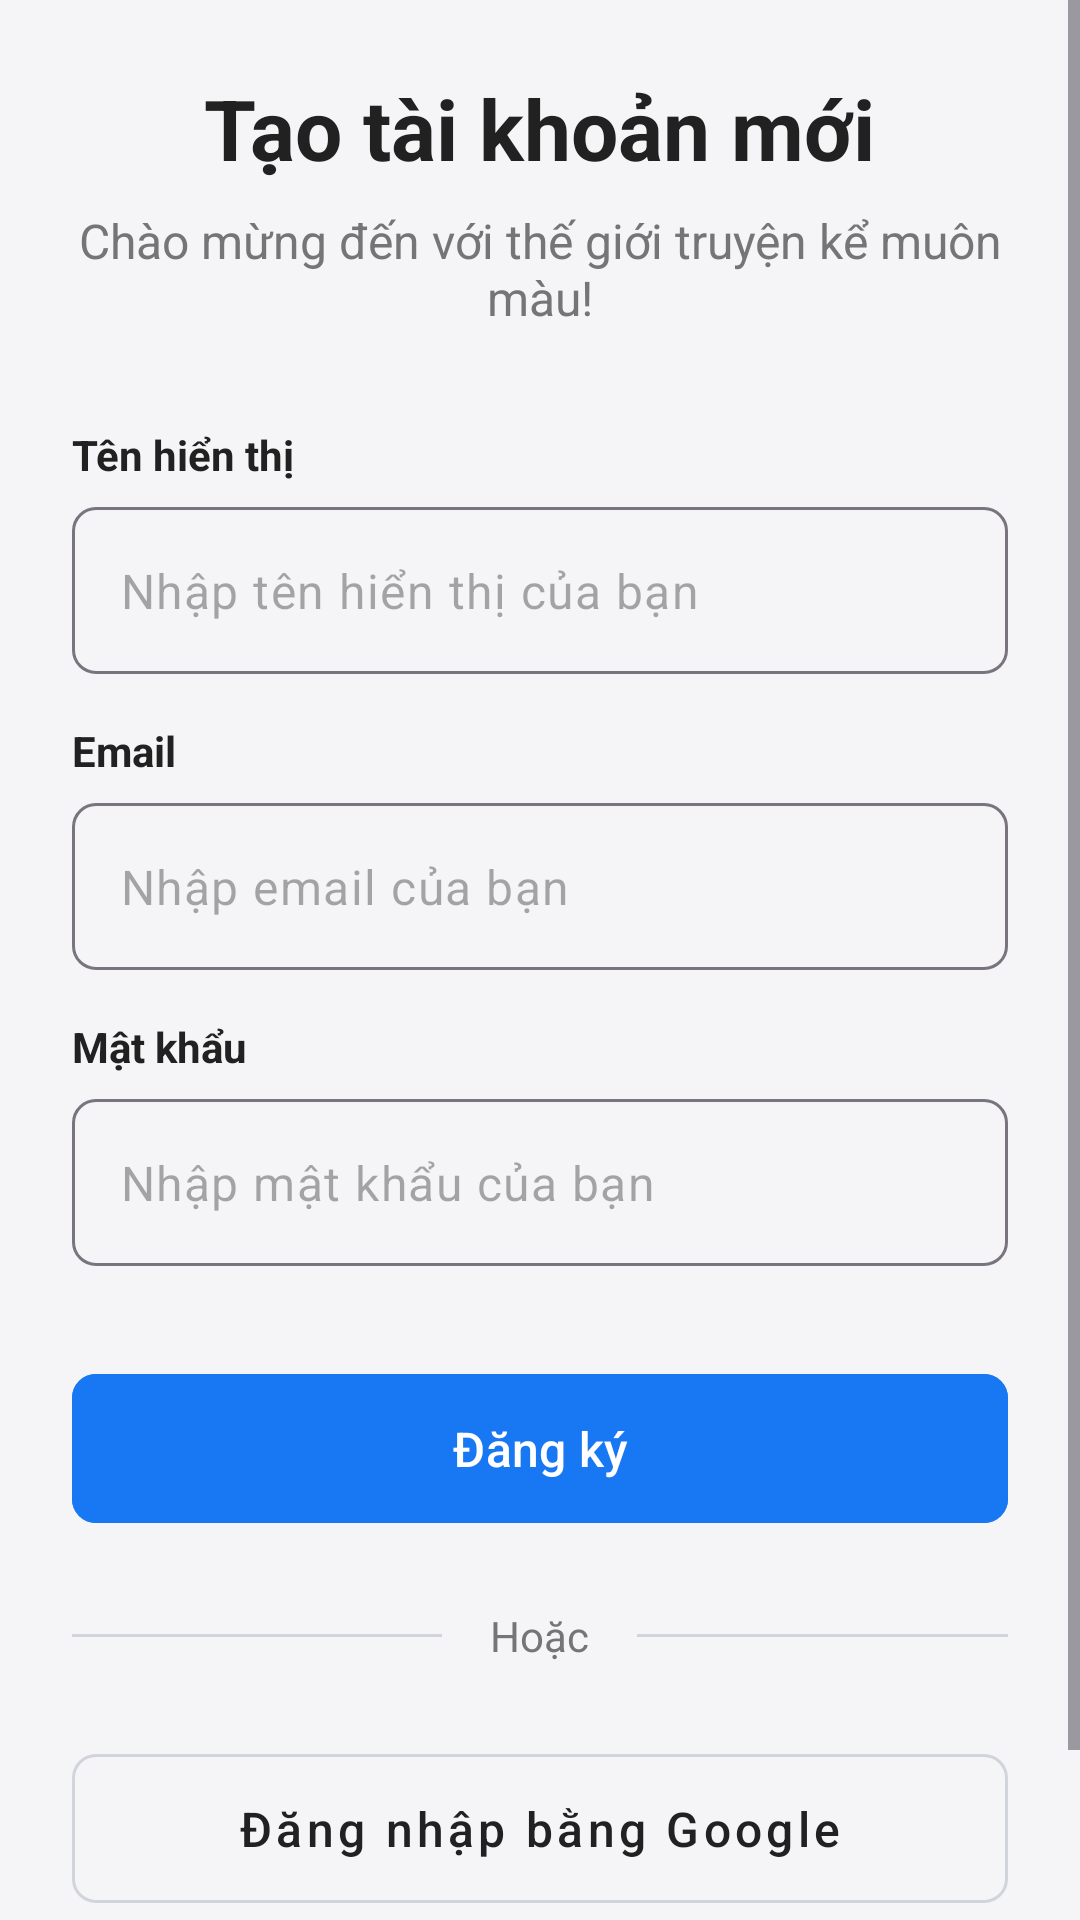

Layout XML and referenced resources for this Android screen:
<!-- AndroidManifest.xml: application theme Theme.Truyenchu -->
<!-- res/layout/activity_signup.xml -->
<?xml version="1.0" encoding="utf-8"?>
<ScrollView xmlns:android="http://schemas.android.com/apk/res/android"
    xmlns:app="http://schemas.android.com/apk/res-auto"
    xmlns:tools="http://schemas.android.com/tools"
    android:layout_width="match_parent"
    android:layout_height="match_parent"
    android:background="@color/screen_background"
    android:fillViewport="true"
    tools:context=".activity.SignupActivity">

    <LinearLayout
        android:layout_width="match_parent"
        android:layout_height="wrap_content"
        android:orientation="vertical"
        android:padding="24dp">

        <TextView
            android:layout_width="wrap_content"
            android:layout_height="wrap_content"
            android:layout_gravity="center"
            android:text="Tạo tài khoản mới"
            android:textColor="@color/text_primary"
            android:textSize="28sp"
            android:textStyle="bold" />

        <TextView
            android:layout_width="wrap_content"
            android:layout_height="wrap_content"
            android:layout_gravity="center"
            android:layout_marginTop="8dp"
            android:text="Chào mừng đến với thế giới truyện kể muôn màu!"
            android:textAlignment="center"
            android:textColor="@color/text_secondary"
            android:textSize="16sp" />

        <TextView
            android:layout_width="wrap_content"
            android:layout_height="wrap_content"
            android:layout_marginTop="32dp"
            android:text="Tên hiển thị"
            android:textColor="@color/text_primary"
            android:textSize="14sp"
            android:textStyle="bold" />

        <com.google.android.material.textfield.TextInputLayout
            android:layout_width="match_parent"
            android:layout_height="wrap_content"
            android:layout_marginTop="8dp"
            app:boxCornerRadiusBottomEnd="8dp"
            app:boxCornerRadiusBottomStart="8dp"
            app:boxCornerRadiusTopEnd="8dp"
            app:boxCornerRadiusTopStart="8dp"
            app:hintEnabled="false">

            <com.google.android.material.textfield.TextInputEditText
                android:id="@+id/editDisplayName"
                android:layout_width="match_parent"
                android:layout_height="wrap_content"
                android:hint="Nhập tên hiển thị của bạn"
                android:inputType="textPersonName" />
        </com.google.android.material.textfield.TextInputLayout>

        <TextView
            android:layout_width="wrap_content"
            android:layout_height="wrap_content"
            android:layout_marginTop="16dp"
            android:text="Email"
            android:textColor="@color/text_primary"
            android:textSize="14sp"
            android:textStyle="bold" />

        <com.google.android.material.textfield.TextInputLayout
            android:layout_width="match_parent"
            android:layout_height="wrap_content"
            android:layout_marginTop="8dp"
            app:boxCornerRadiusBottomEnd="8dp"
            app:boxCornerRadiusBottomStart="8dp"
            app:boxCornerRadiusTopEnd="8dp"
            app:boxCornerRadiusTopStart="8dp"
            app:hintEnabled="false">

            <com.google.android.material.textfield.TextInputEditText
                android:id="@+id/editEmail"
                android:layout_width="match_parent"
                android:layout_height="wrap_content"
                android:hint="Nhập email của bạn"
                android:inputType="textEmailAddress" />
        </com.google.android.material.textfield.TextInputLayout>

        <TextView
            android:layout_width="wrap_content"
            android:layout_height="wrap_content"
            android:layout_marginTop="16dp"
            android:text="Mật khẩu"
            android:textColor="@color/text_primary"
            android:textSize="14sp"
            android:textStyle="bold" />

        <com.google.android.material.textfield.TextInputLayout
            android:layout_width="match_parent"
            android:layout_height="wrap_content"
            android:layout_marginTop="8dp"
            app:boxCornerRadiusBottomEnd="8dp"
            app:boxCornerRadiusBottomStart="8dp"
            app:boxCornerRadiusTopEnd="8dp"
            app:boxCornerRadiusTopStart="8dp"
            app:hintEnabled="false">

            <com.google.android.material.textfield.TextInputEditText
                android:id="@+id/editPassword"
                android:layout_width="match_parent"
                android:layout_height="wrap_content"
                android:hint="Nhập mật khẩu của bạn"
                android:inputType="textPassword" />
        </com.google.android.material.textfield.TextInputLayout>

        <com.google.android.material.button.MaterialButton
            android:id="@+id/btnSignUp"
            android:layout_width="match_parent"
            android:layout_height="wrap_content"
            android:layout_marginTop="32dp"
            android:backgroundTint="@color/facebook_blue"
            android:paddingVertical="14dp"
            android:text="Đăng ký"
            android:textColor="@color/white"
            android:textAllCaps="false"
            android:textSize="16sp"
            app:cornerRadius="8dp" />

        <LinearLayout
            android:layout_width="match_parent"
            android:layout_height="wrap_content"
            android:layout_marginVertical="24dp"
            android:gravity="center_vertical"
            android:orientation="horizontal">

            <View
                android:layout_width="0dp"
                android:layout_height="1dp"
                android:layout_weight="1"
                android:background="@color/border_color" />

            <TextView
                android:layout_width="wrap_content"
                android:layout_height="wrap_content"
                android:layout_marginHorizontal="16dp"
                android:text="Hoặc"
                android:textColor="@color/text_secondary" />

            <View
                android:layout_width="0dp"
                android:layout_height="1dp"
                android:layout_weight="1"
                android:background="@color/border_color" />
        </LinearLayout>

        <com.google.android.material.button.MaterialButton
            android:id="@+id/btnGoogle"
            style="@style/Widget.MaterialComponents.Button.OutlinedButton"
            android:layout_width="match_parent"
            android:layout_height="wrap_content"
            android:paddingVertical="14dp"
            android:text="Đăng nhập bằng Google"
            android:textAllCaps="false"
            android:textColor="@color/text_primary"
            android:textSize="16sp"
            app:cornerRadius="8dp"
            app:strokeColor="@color/border_color" />

        <TextView
            android:id="@+id/textLoginLink"
            android:layout_width="wrap_content"
            android:layout_height="wrap_content"
            android:layout_gravity="center"
            android:layout_marginTop="16dp"
            android:text="Đã có tài khoản. Đăng nhập ngay!"
            android:textColor="@color/facebook_blue"
            android:textSize="16sp" />

    </LinearLayout>
</ScrollView>
<!-- resources referenced by this layout -->
<resources>
  <color name="border_color">#D1D5DB</color>
  <color name="facebook_blue">#1877F2</color>
  <color name="screen_background">#F5F5F7</color>
  <color name="text_primary">#212121</color>
  <color name="text_secondary">#757575</color>
  <color name="white">#FFFFFFFF</color>
  <style name="Theme.Truyenchu" parent="Base.Theme.Truyenchu" />
  <style name="Base.Theme.Truyenchu" parent="Theme.Material3.DayNight.NoActionBar">
          
          
      </style>
</resources>
